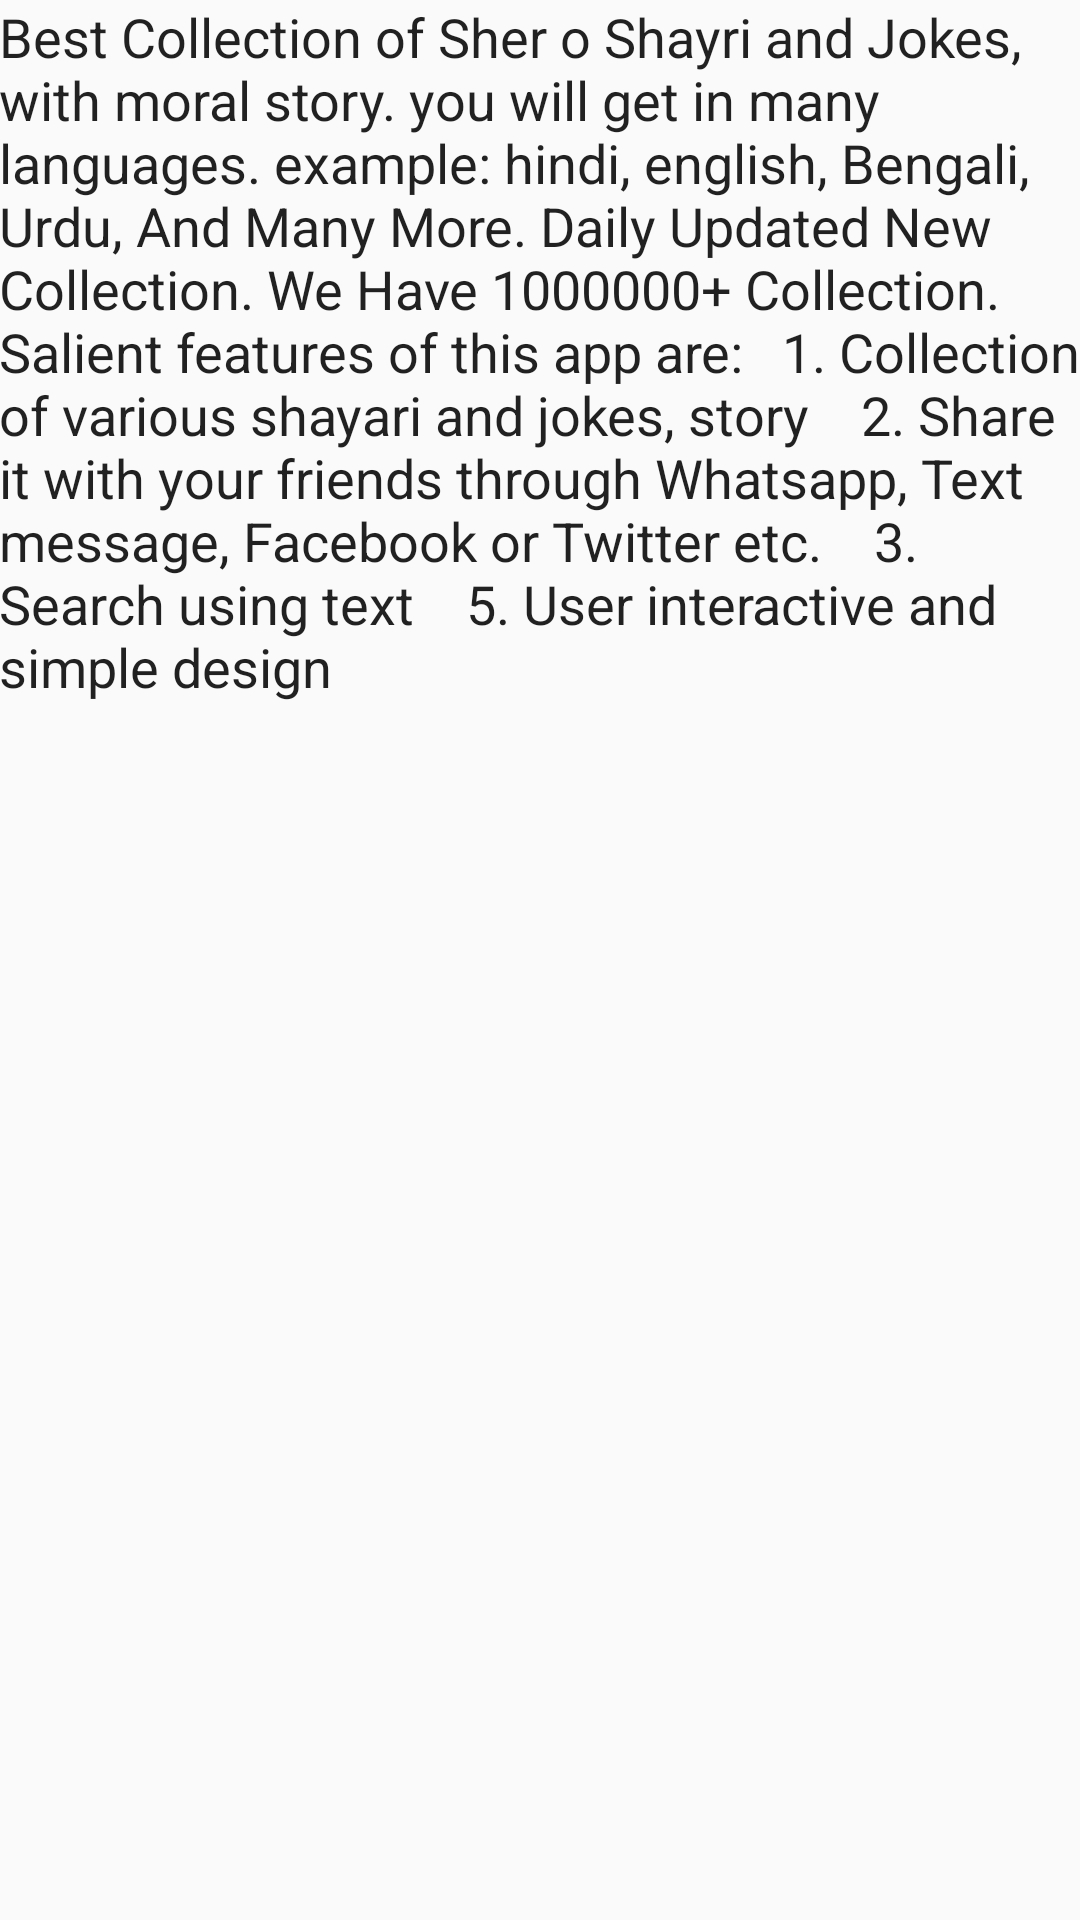

Here is an Android app screen rendered from its layout file. Give the layout XML and the strings, colors and styles it references.
<!-- AndroidManifest.xml: application theme AppTheme -->
<!-- res/layout/activity_about_us.xml -->
<?xml version="1.0" encoding="utf-8"?>
<RelativeLayout xmlns:android="http://schemas.android.com/apk/res/android"
    xmlns:tools="http://schemas.android.com/tools"
    android:id="@+id/activity_about_us"
    android:layout_width="match_parent"
    android:layout_height="match_parent"
    android:paddingBottom="@dimen/activity_vertical_margin"
    android:paddingLeft="@dimen/activity_horizontal_margin"
    android:paddingRight="@dimen/activity_horizontal_margin"
    android:paddingTop="@dimen/activity_vertical_margin"
    tools:context="com.plusonesoftwares.plusonesoftwares.jokesworld.AboutUs">

    <TextView
        android:text="Best Collection of Sher o Shayri and Jokes, with moral story. you will get in many languages. example: hindi, english, Bengali, Urdu, And Many More. Daily Updated New Collection. We Have 1000000+ Collection.  Salient features of this app are:   1. Collection of various shayari and jokes, story    2. Share it with your friends through Whatsapp, Text message, Facebook or Twitter etc.    3. Search using text    5. User interactive and simple design"
        android:layout_width="match_parent"
        android:layout_height="match_parent"
        android:id="@+id/textView2"
        android:textAppearance="@style/TextAppearance.AppCompat.Body1"
        android:textSize="18sp" />
</RelativeLayout>
<!-- resources referenced by this layout -->
<resources>
  <style name="AppTheme" parent="Theme.AppCompat.Light.DarkActionBar">
          
          <item name="colorPrimary">@color/colorPrimary</item>
          <item name="colorPrimaryDark">@color/colorPrimaryDark</item>
          <item name="colorAccent">@color/colorAccent</item>
      </style>
  <color name="colorPrimary">#c70039</color>
  <color name="colorPrimaryDark">#900c3f</color>
  <color name="colorAccent">#ff4081</color>
</resources>
